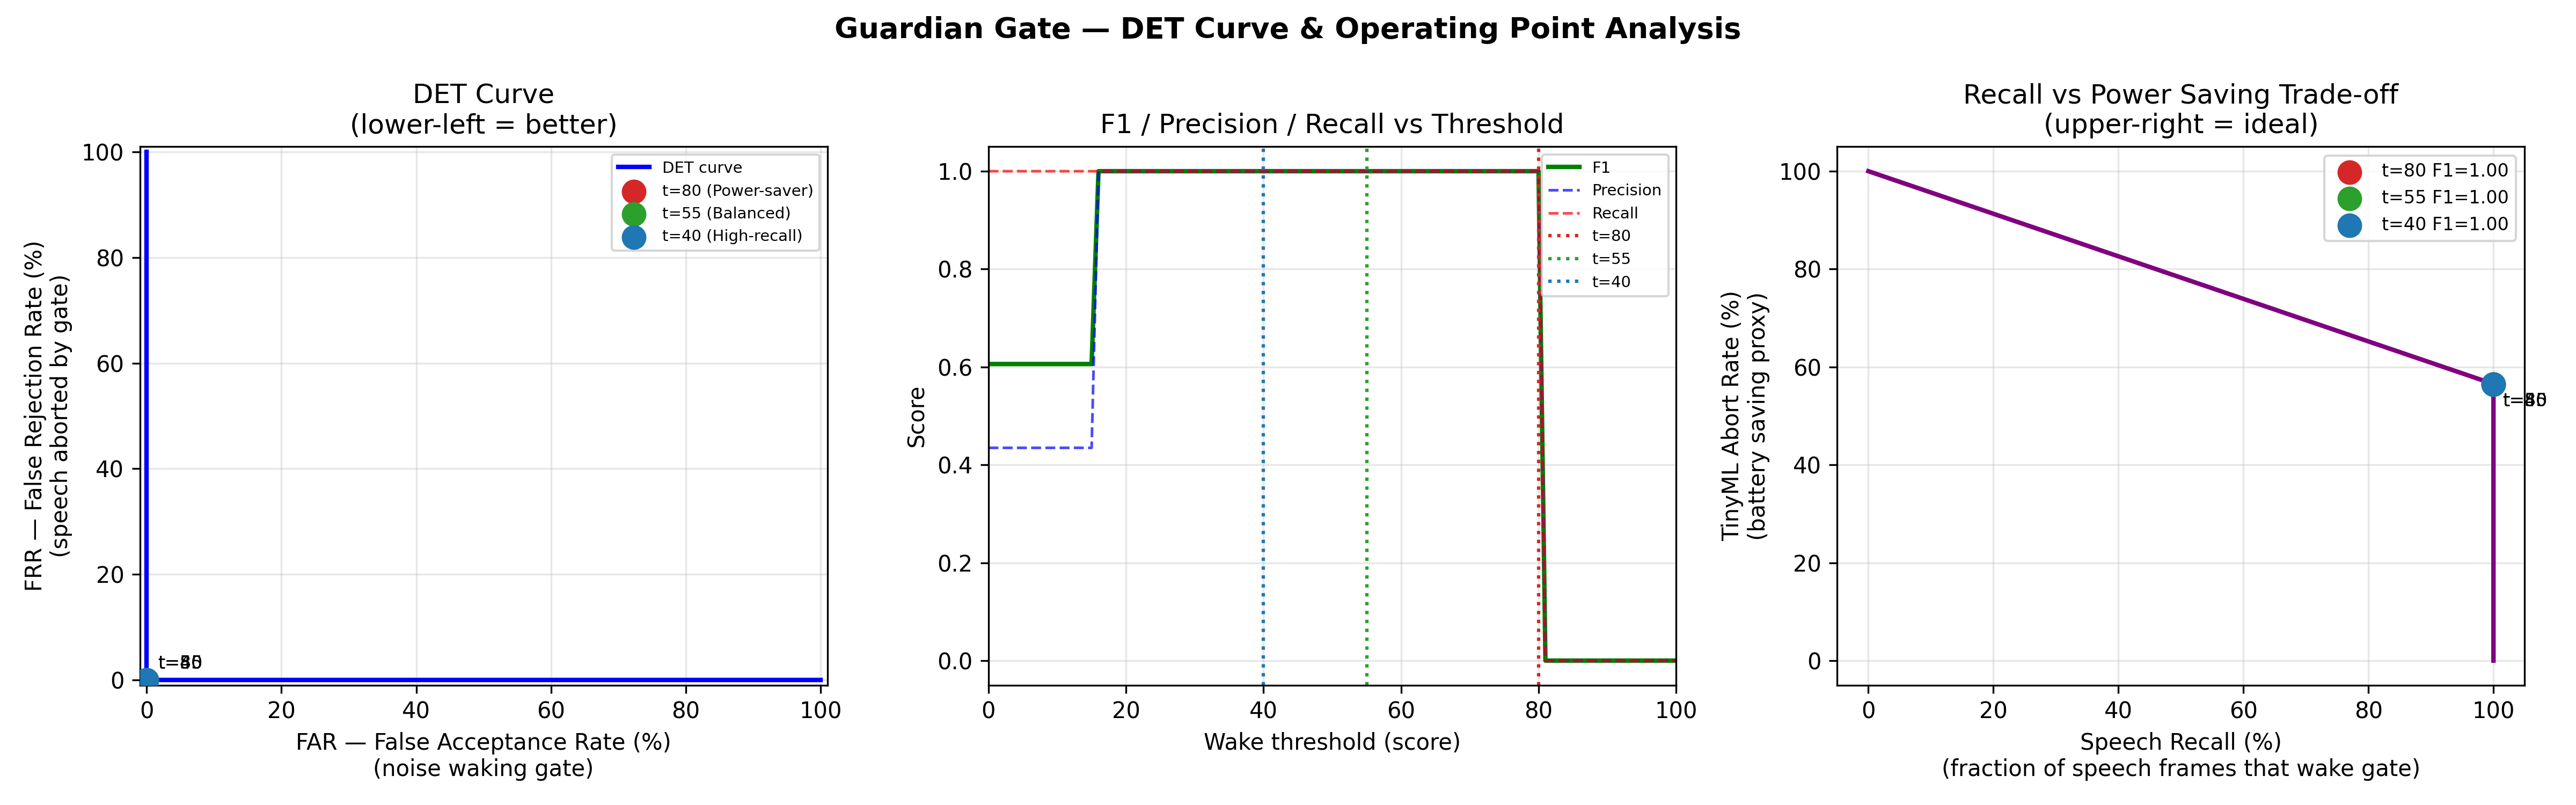

Values plotted in this chart, from the file beside it:
threshold, FAR, FRR, F1, precision, recall
0, 1, 0.0000, 0.6061, 0.4348, 1
1, 1, 0.0000, 0.6061, 0.4348, 1
2, 1, 0.0000, 0.6061, 0.4348, 1
3, 1, 0.0000, 0.6061, 0.4348, 1
4, 1, 0.0000, 0.6061, 0.4348, 1
5, 1, 0.0000, 0.6061, 0.4348, 1
6, 1, 0.0000, 0.6061, 0.4348, 1
7, 1, 0.0000, 0.6061, 0.4348, 1
8, 1, 0.0000, 0.6061, 0.4348, 1
9, 1, 0.0000, 0.6061, 0.4348, 1
10, 1, 0.0000, 0.6061, 0.4348, 1
11, 1, 0.0000, 0.6061, 0.4348, 1
12, 1, 0.0000, 0.6061, 0.4348, 1
13, 1, 0.0000, 0.6061, 0.4348, 1
14, 1, 0.0000, 0.6061, 0.4348, 1
15, 1, 0.0000, 0.6061, 0.4348, 1
16, 0.0000, 0.0000, 1, 1, 1
17, 0.0000, 0.0000, 1, 1, 1
18, 0.0000, 0.0000, 1, 1, 1
19, 0.0000, 0.0000, 1, 1, 1
20, 0.0000, 0.0000, 1, 1, 1
21, 0.0000, 0.0000, 1, 1, 1
22, 0.0000, 0.0000, 1, 1, 1
23, 0.0000, 0.0000, 1, 1, 1
24, 0.0000, 0.0000, 1, 1, 1
25, 0.0000, 0.0000, 1, 1, 1
26, 0.0000, 0.0000, 1, 1, 1
27, 0.0000, 0.0000, 1, 1, 1
28, 0.0000, 0.0000, 1, 1, 1
29, 0.0000, 0.0000, 1, 1, 1
30, 0.0000, 0.0000, 1, 1, 1
31, 0.0000, 0.0000, 1, 1, 1
32, 0.0000, 0.0000, 1, 1, 1
33, 0.0000, 0.0000, 1, 1, 1
34, 0.0000, 0.0000, 1, 1, 1
35, 0.0000, 0.0000, 1, 1, 1
36, 0.0000, 0.0000, 1, 1, 1
37, 0.0000, 0.0000, 1, 1, 1
38, 0.0000, 0.0000, 1, 1, 1
39, 0.0000, 0.0000, 1, 1, 1
40, 0.0000, 0.0000, 1, 1, 1
41, 0.0000, 0.0000, 1, 1, 1
42, 0.0000, 0.0000, 1, 1, 1
43, 0.0000, 0.0000, 1, 1, 1
44, 0.0000, 0.0000, 1, 1, 1
45, 0.0000, 0.0000, 1, 1, 1
46, 0.0000, 0.0000, 1, 1, 1
47, 0.0000, 0.0000, 1, 1, 1
48, 0.0000, 0.0000, 1, 1, 1
49, 0.0000, 0.0000, 1, 1, 1
50, 0.0000, 0.0000, 1, 1, 1
51, 0.0000, 0.0000, 1, 1, 1
52, 0.0000, 0.0000, 1, 1, 1
53, 0.0000, 0.0000, 1, 1, 1
54, 0.0000, 0.0000, 1, 1, 1
55, 0.0000, 0.0000, 1, 1, 1
56, 0.0000, 0.0000, 1, 1, 1
57, 0.0000, 0.0000, 1, 1, 1
58, 0.0000, 0.0000, 1, 1, 1
59, 0.0000, 0.0000, 1, 1, 1
... 42 more rows
